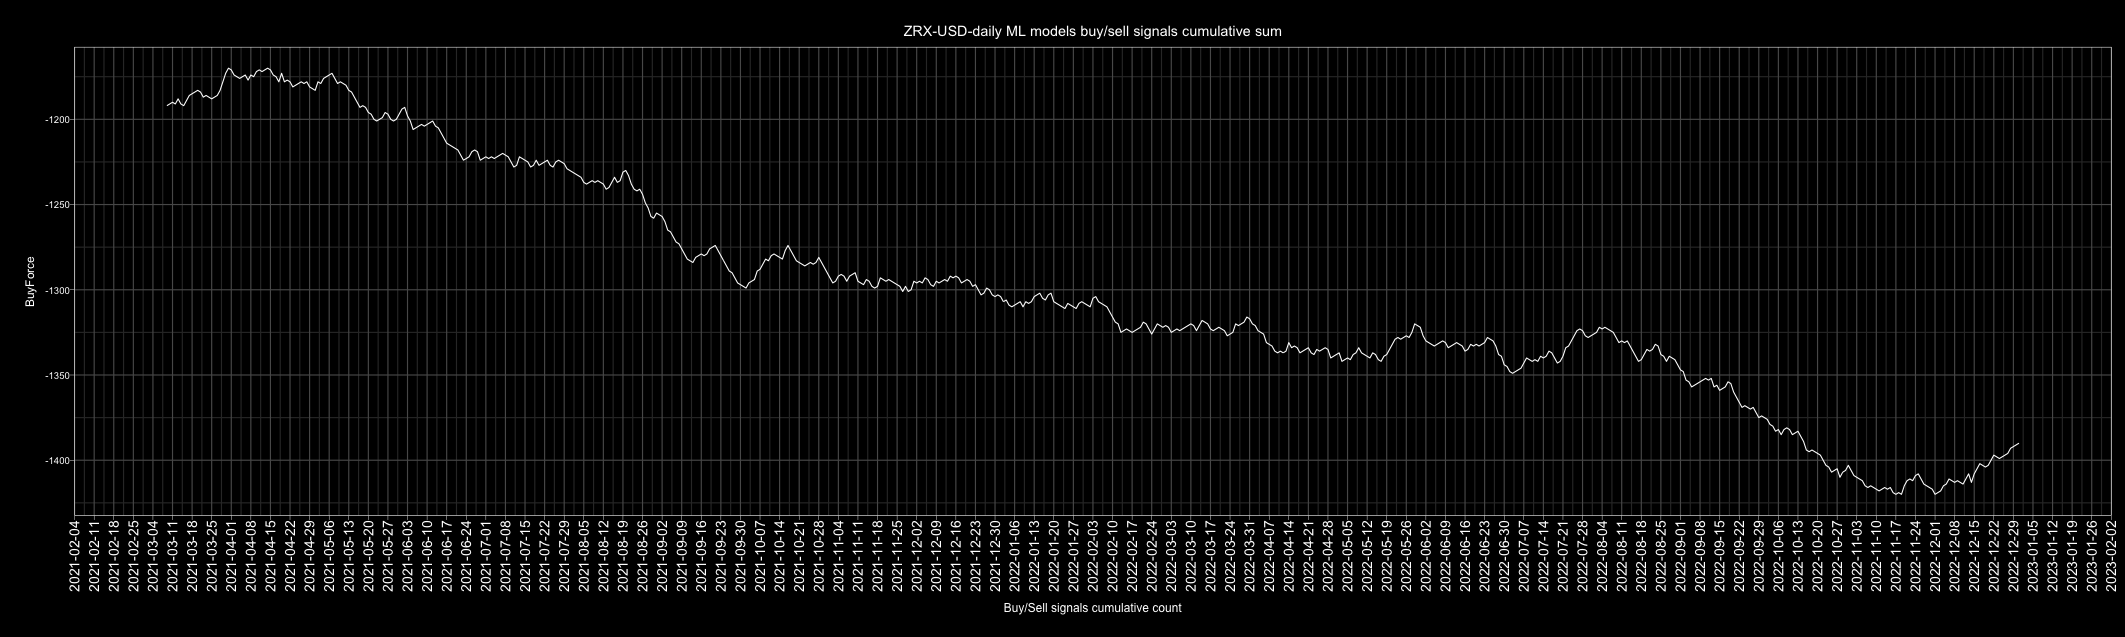

The table this chart was drawn from, first rows:
Date, buy, sell, Action, ActionID
2010-01-01, 3, 2, buy, 1
2010-01-02, 1, 4, sell, 0
2010-01-03, 3, 2, buy, 1
2010-01-04, 5, 0, buy, 1
2010-01-05, 2, 3, sell, 0
2010-01-06, 3, 2, buy, 1
2010-01-07, 1, 4, sell, 0
2010-01-08, 1, 4, sell, 0
2010-01-09, 3, 2, buy, 1
2010-01-10, 0, 5, sell, 0
2010-01-11, 2, 3, sell, 0
2010-01-12, 2, 3, sell, 0
2010-01-13, 2, 3, sell, 0
2010-01-14, 2, 3, sell, 0
2010-01-15, 2, 3, sell, 0
2010-01-16, 2, 3, sell, 0
2010-01-17, 3, 2, buy, 1
2010-01-18, 1, 4, sell, 0
2010-01-19, 2, 3, sell, 0
2010-01-20, 2, 3, sell, 0
2010-01-21, 1, 4, sell, 0
2010-01-22, 2, 3, sell, 0
2010-01-23, 1, 4, sell, 0
2010-01-24, 2, 3, sell, 0
2010-01-25, 3, 2, buy, 1
2010-01-26, 5, 0, buy, 1
2010-01-27, 3, 2, buy, 1
2010-01-28, 4, 1, buy, 1
2010-01-29, 3, 2, buy, 1
2010-01-30, 4, 1, buy, 1
2010-01-31, 4, 1, buy, 1
2010-02-01, 3, 2, buy, 1
2010-02-02, 4, 1, buy, 1
2010-02-03, 3, 2, buy, 1
2010-02-04, 3, 2, buy, 1
2010-02-05, 1, 4, sell, 0
2010-02-06, 4, 1, buy, 1
2010-02-07, 4, 1, buy, 1
2010-02-08, 4, 1, buy, 1
2010-02-09, 1, 4, sell, 0
2010-02-10, 3, 2, buy, 1
2010-02-11, 4, 1, buy, 1
2010-02-12, 0, 5, sell, 0
2010-02-13, 2, 3, sell, 0
2010-02-14, 4, 1, buy, 1
2010-02-15, 2, 3, sell, 0
2010-02-16, 4, 1, buy, 1
2010-02-17, 1, 4, sell, 0
2010-02-18, 2, 3, sell, 0
2010-02-19, 2, 3, sell, 0
2010-02-20, 4, 1, buy, 1
2010-02-21, 0, 5, sell, 0
2010-02-22, 1, 4, sell, 0
2010-02-23, 2, 3, sell, 0
2010-02-24, 3, 2, buy, 1
2010-02-25, 2, 3, sell, 0
2010-02-26, 4, 1, buy, 1
2010-02-27, 3, 2, buy, 1
2010-02-28, 4, 1, buy, 1
2010-03-01, 3, 2, buy, 1
... 4,688 more rows
